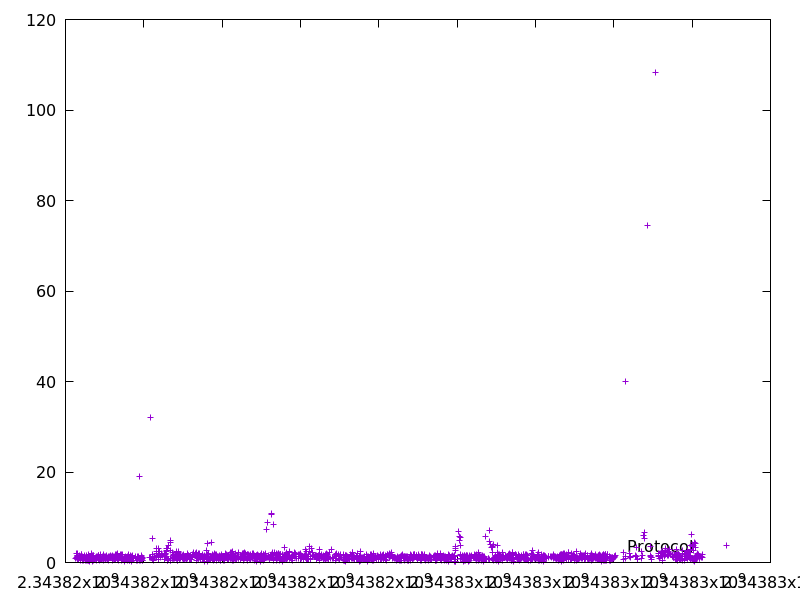

The table this chart was drawn from, first rows:
2343816264.708823, 0.935344
2343816289, 1.025
2343816291, 2.016
2343816295, 0.8602
2343816301, 1.155
2343816302, 0.6039
2343816303, 1.07
2343816304, 1.299
2343816306, 2.054
2343816308, 1.58
2343816310, 1.51
2343816310, 0.8029
2343816311, 0.7665
2343816313, 1.266
2343816314, 1.065
2343816341, 0.7561
2343816343, 1.037
2343816369, 1.577
2343816385, 1.324
2343816389, 0.5379
2343816400, 1.365
2343816408, 1.737
2343816416, 1.874
2343816431, 0.7457
2343816433, 1.431
2343816442, 0.4371
2343816449, 0.8693
2343816463, 1.102
2343816471, 0.5096
2343816480, 0.8543
2343816482, 1.534
2343816487, 1.151
2343816500, 0.8589
2343816501, 0.7444
2343816501, 0.5028
2343816502, 0.7528
2343816503, 0.8093
2343816517, 1.116
2343816518, 0.6863
2343816528, 0.69
2343816528, 0.4548
2343816534, 0.628
2343816540, 1.561
2343816564, 1.177
2343816564, 0.5599
2343816578, 0.7564
2343816592, 1.876
2343816598, 0.5409
2343816598, 0.7206
2343816599, 0.5558
2343816600, 1.303
2343816602, 1.424
2343816603, 0.7494
2343816604, 1.171
2343816611, 1.383
2343816612, 0.8339
2343816613, 0.2652
2343816631, 1.222
2343816669, 1.938
2343816680, 0.9102
2343816688, 0.5897
... 1,873 more rows
